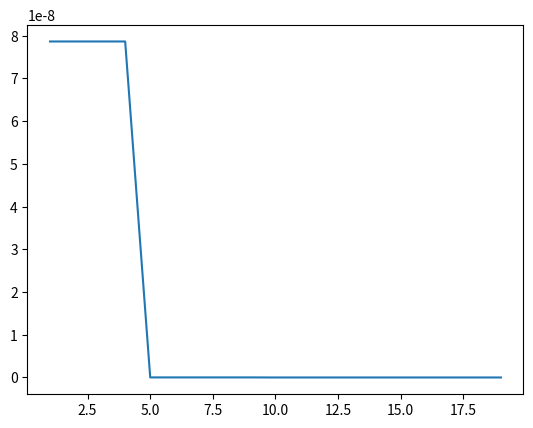

This chart was generated by the following Python code:
import numpy as np
import random
import math
import matplotlib.pyplot as plt
class Population:
    def __init__(self, min_range, max_range, dim, factor, rounds, size, object_func, CR=0.75):
        self.min_every_pop = []
        self.min_range = min_range
        self.max_range = max_range
        self.dimension = dim
        self.factor = factor
        self.rounds = rounds
        self.size = size
        self.cur_round = 1
        self.CR = CR
        self.get_object_function_value = object_func
        # 初始化种群
        self.individuality = [np.array([random.uniform(self.min_range, self.max_range) for s in range(self.dimension)])
                              for tmp in range(size)]
        self.object_function_values = [self.get_object_function_value(v) for v in self.individuality]
        self.mutant = None

    def mutate(self):
        self.mutant = []
        for i in range(self.size):
            r0, r1, r2 = 0, 0, 0
            while r0 == r1 or r1 == r2 or r0 == r2 or r0 == i:
                r0 = random.randint(0, self.size - 1)
                r1 = random.randint(0, self.size - 1)
                r2 = random.randint(0, self.size - 1)
            tmp = self.individuality[r0] + (self.individuality[r1] - self.individuality[r2]) * self.factor
            for t in range(self.dimension):
                if tmp[t] > self.max_range or tmp[t] < self.min_range:
                    tmp[t] = random.uniform(self.min_range, self.max_range)
            self.mutant.append(tmp)

    def crossover_and_select(self):
        for i in range(self.size):
            Jrand = random.randint(0, self.dimension)
            for j in range(self.dimension):
                if random.random() > self.CR and j != Jrand:
                    self.mutant[i][j] = self.individuality[i][j]
                tmp = self.get_object_function_value(self.mutant[i])
                if tmp < self.object_function_values[i]:
                    self.individuality[i] = self.mutant[i]
                    self.object_function_values[i] = tmp

    def print_best(self):
        m = min(self.object_function_values)
        self.min_every_pop.append(m)
        i = self.object_function_values.index(m)
        print("轮数：" + str(self.cur_round))
        print("最佳个体：" + str(self.individuality[i]))
        print("目标函数值：" + str(m))

    def evolution(self):
        while self.cur_round < self.rounds:
            self.mutate()
            self.crossover_and_select()
            self.print_best()
            self.cur_round = self.cur_round + 1


# 测试部分
if __name__ == "__main__":
    def f(v):
        return v[0] ** 10 + v[1] ** 10


    p = Population(min_range=-5.12, max_range=5.12, dim=2, factor=0.8, rounds=20, size=100, object_func=f)
    p.evolution()
    x = np.arange(1, 20, 1)
    plt.plot(x, p.min_every_pop)
    plt.show()